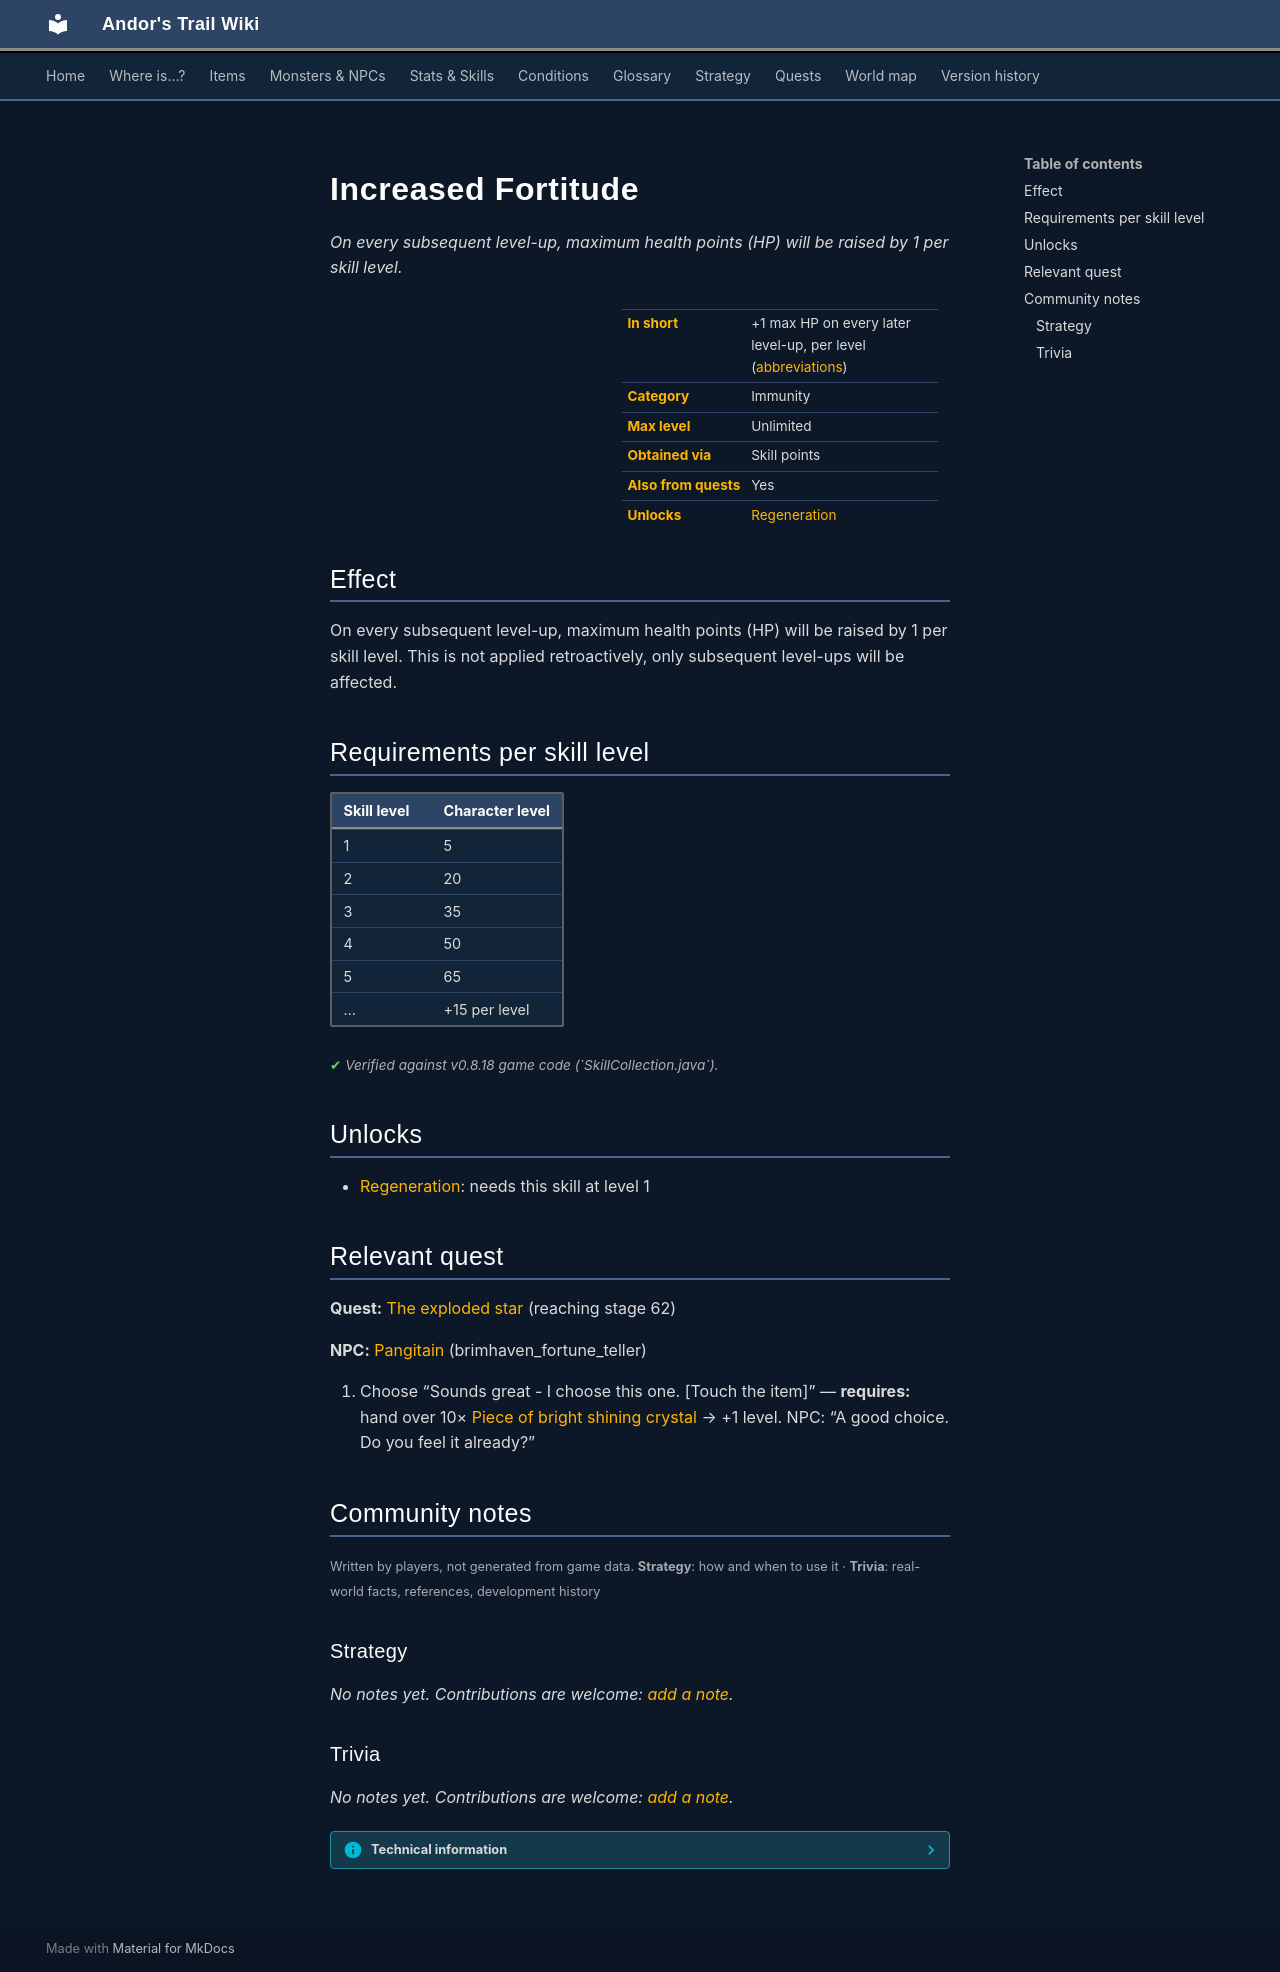

repository: asdfghjkl628/Andor-s-Trail-Wikiiii · page: skills/fortitude/index.html · generator: mkdocs

# Increased Fortitude

*On every subsequent level-up, maximum health points (HP) will be raised by 1 per skill level.*

<div class="infobox" markdown>

| | |
|---|---|
| **In short** | +1 max HP on every later level-up, per level ([abbreviations](../glossary.md)) |
| **Category** | Immunity |
| **Max level** | Unlimited |
| **Obtained via** | Skill points |
| **Also from quests** | Yes |
| **Unlocks** | [Regeneration](regeneration.md) |

</div>

## Effect

On every subsequent level-up, maximum health points (HP) will be raised by 1 per skill level. This is not applied retroactively, only subsequent level-ups will be affected.

## Requirements per skill level

| Skill level | Character level |
|---|---|
| 1 | 5 |
| 2 | 20 |
| 3 | 35 |
| 4 | 50 |
| 5 | 65 |
| … | +15 per level |

<p class="verified">Verified against v0.8.18 game code (`SkillCollection.java`).</p>

## Unlocks

- [Regeneration](regeneration.md): needs this skill at level 1

## Relevant quest

**Quest:** [The exploded star](../quests/mg2_exploded_star.md#stage-62) (reaching stage 62)

**NPC:** [Pangitain](../monsters/brv_fortune_teller.md) (brimhaven_fortune_teller)

1. Choose “Sounds great - I choose this one. [Touch the item]” — **requires:** hand over 10× [Piece of bright shining crystal](../items/mg2_exploded_star.md) → +1 level. NPC: “A good choice. Do you feel it already?”


## Community notes

<small>Written by players, not generated from game data. **Strategy**: how and when to use it · **Trivia**: real-world facts, references, development history</small>

### Strategy

*No notes yet. Contributions are welcome: [add a note](https://github.com/asdfghjkl628/Andor-s-Trail-Wikiiii/new/main/notes/skills?filename=fortitude.md&value=%23%23%20Strategy%0A%0A%3C%21--%20how%20and%20when%20to%20use%20it%20--%3E%0A%0A%23%23%20Trivia%0A%0A%3C%21--%20real-world%20facts%2C%20references%2C%20development%20history%20--%3E%0A).*

### Trivia

*No notes yet. Contributions are welcome: [add a note](https://github.com/asdfghjkl628/Andor-s-Trail-Wikiiii/new/main/notes/skills?filename=fortitude.md&value=%23%23%20Strategy%0A%0A%3C%21--%20how%20and%20when%20to%20use%20it%20--%3E%0A%0A%23%23%20Trivia%0A%0A%3C%21--%20real-world%20facts%2C%20references%2C%20development%20history%20--%3E%0A).*


??? info "Technical information"

    | | |
    |---|---|
    | Skill ID | `fortitude` |
    | In-game list position | 13 |
    | Level-up type | `alwaysShown` |
    | Category (internal) | `immunity` |
    | String keys | `skill_title_fortitude`, `skill_longdescription_fortitude` |
    | Values in description | `PER_SKILLPOINT_INCREASE_FORTITUDE_HEALTH` = 1 |
    | Granting dialogue nodes | `brv_fortune_back_62b` |
    | Source files | `model/ability/SkillCollection.java`, `activity/SkillInfoActivity.java`, `res/values/strings.xml` |
